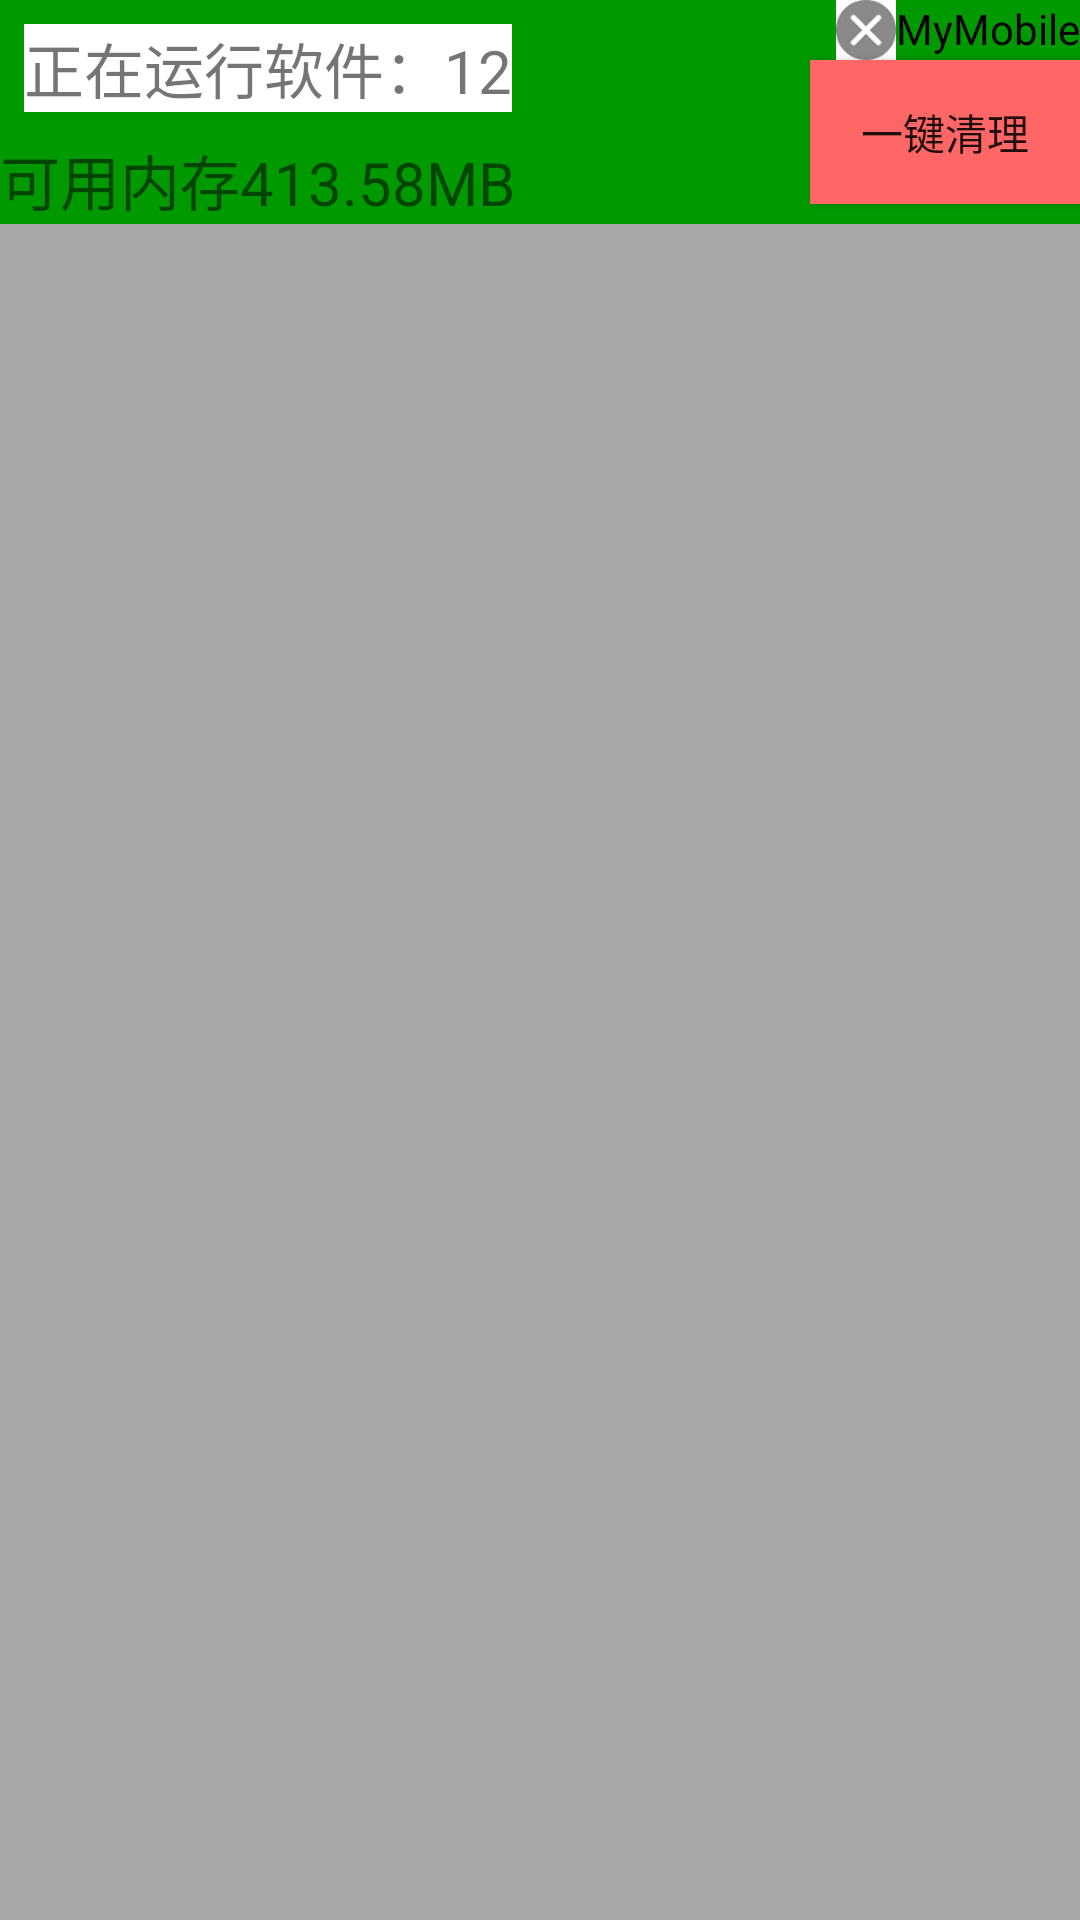

The Android layout XML behind this screen, and the referenced resources:
<!-- AndroidManifest.xml: application theme AppTheme -->
<!-- res/layout/my_app_widget.xml -->
<RelativeLayout xmlns:android="http://schemas.android.com/apk/res/android"
    android:layout_width="match_parent"
    android:layout_height="wrap_content"
    android:background="#55000000">
    <LinearLayout
        android:layout_width="match_parent"
        android:layout_height="wrap_content"
        android:layout_weight="1.0"
        android:background="#090"
        android:orientation="vertical">

    <TextView android:id="@+id/process_count"
        android:layout_width="wrap_content"
        android:layout_height="wrap_content"
        android:textSize="20sp"
        android:layout_margin="8dp"
        android:text="正在运行软件：12"
        android:background="#ffffff"/>
    <TextView
        android:layout_width="wrap_content"
        android:layout_height="wrap_content"
        android:text="可用内存413.58MB"
        android:textSize="20sp"
        android:id="@+id/process_memory"/>
    </LinearLayout>
    <RelativeLayout
        android:layout_alignParentRight="true"
        android:layout_width="wrap_content"
        android:layout_height="wrap_content"
        android:orientation="horizontal"
        android:id="@+id/rl_tubiao">
        <ImageView
            android:id="@+id/iv"
            android:layout_width="20dp"
            android:layout_height="20dp"
            android:src="@drawable/delete"/>
        <TextView
            android:layout_toRightOf="@+id/iv"
            android:gravity="center_vertical"
            android:layout_width="wrap_content"
            android:layout_height="wrap_content"
            android:text="@string/app_name"
            android:textColor="#000"/>

    </RelativeLayout>
    <Button
        android:text="一键清理"
        android:layout_alignParentRight="true"
        android:layout_below="@+id/rl_tubiao"
        android:layout_width="90dp"
        android:layout_height="wrap_content"
        android:id="@+id/btn_clear"
        android:background="#f66"/>

</RelativeLayout>
<!-- resources referenced by this layout -->
<resources>
  <!-- drawable delete: jpg bitmap (drawable, 2189 bytes) -->
  <string name="app_name">MyMobile</string>
  <style name="AppTheme" parent="Theme.AppCompat.Light.DarkActionBar">
          
      </style>
</resources>
